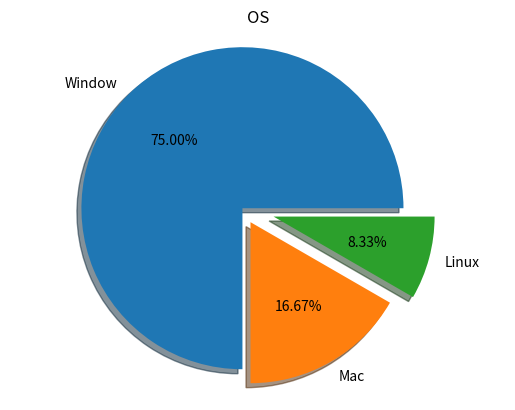

Recreate this plot in Python.
from matplotlib import pyplot
# data
os = [18,4,2]
# labels
types = ["Window","Mac","Linux"]
# draw
pyplot.pie(os,labels=types,autopct="%.2f%%",shadow=True, explode=[0,0.1,0.2])
# autopct tính phần trăm
# explode tách pie
pyplot.title("OS")
# pyplot.suptitle("---------------------")
pyplot.axis("equal") # chỉnh trục bằng nhau
# show
pyplot.show()
